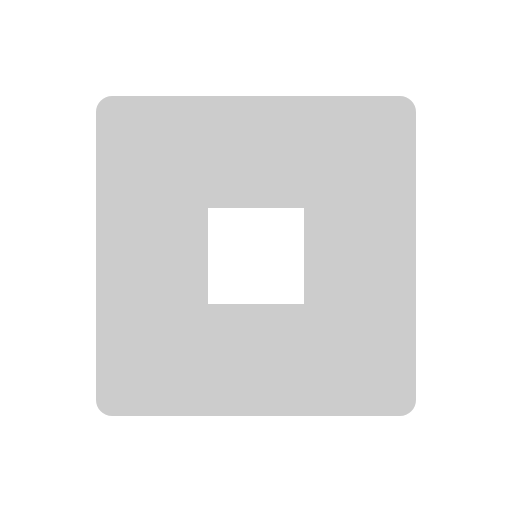
t = 0.00 s
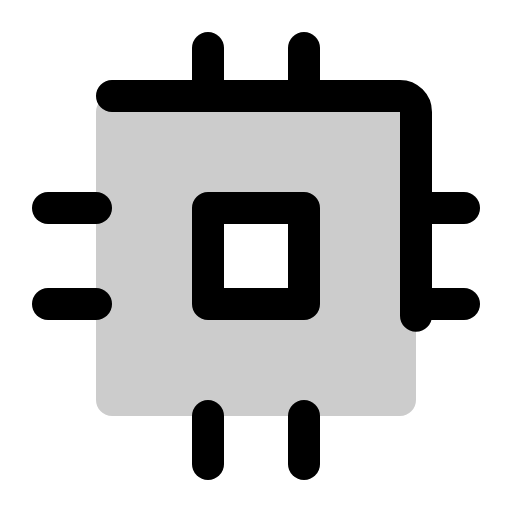
t = 0.38 s
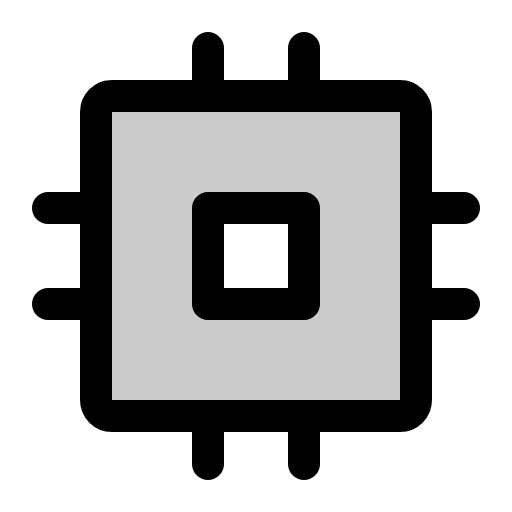
t = 1.13 s
t = 1.50 s: frame unchanged from t = 1.13 s, image omitted
t = 1.88 s: frame unchanged from t = 1.13 s, image omitted
t = 2.63 s: frame unchanged from t = 1.13 s, image omitted

The animated SVG that drew these frames (rendered in a browser with its animation timeline set to each time). Animation: 1 CSS @keyframes rule; one cycle of 3.00 s, repeats indefinitely.

<svg xmlns="http://www.w3.org/2000/svg" viewBox="0 0 256 256">
  <style>
    .draw-line {
      stroke-dasharray: 2000;
      stroke-dashoffset: 0;
    }
    svg:hover .draw-line {
      animation: phosphor-draw-in 3s ease-in-out infinite alternate;
    }
    @keyframes phosphor-draw-in {
      0%   { stroke-dashoffset: 2000; }
      50%  { stroke-dashoffset: 0; }
      100% { stroke-dashoffset: 0; }
    }
  </style><rect width="256" height="256" fill="none"/><path d="M200,48H56a8,8,0,0,0-8,8V200a8,8,0,0,0,8,8H200a8,8,0,0,0,8-8V56A8,8,0,0,0,200,48ZM152,152H104V104h48Z" opacity="0.2"/><rect x="104" y="104" width="48" height="48" fill="none" stroke="currentColor" stroke-linecap="round" stroke-linejoin="round" stroke-width="16" class="draw-line"/><rect x="48" y="48" width="160" height="160" rx="8" fill="none" stroke="currentColor" stroke-linecap="round" stroke-linejoin="round" stroke-width="16" class="draw-line"/><line x1="208" y1="104" x2="232" y2="104" fill="none" stroke="currentColor" stroke-linecap="round" stroke-linejoin="round" stroke-width="16" class="draw-line"/><line x1="208" y1="152" x2="232" y2="152" fill="none" stroke="currentColor" stroke-linecap="round" stroke-linejoin="round" stroke-width="16" class="draw-line"/><line x1="24" y1="104" x2="48" y2="104" fill="none" stroke="currentColor" stroke-linecap="round" stroke-linejoin="round" stroke-width="16" class="draw-line"/><line x1="24" y1="152" x2="48" y2="152" fill="none" stroke="currentColor" stroke-linecap="round" stroke-linejoin="round" stroke-width="16" class="draw-line"/><line x1="152" y1="208" x2="152" y2="232" fill="none" stroke="currentColor" stroke-linecap="round" stroke-linejoin="round" stroke-width="16" class="draw-line"/><line x1="104" y1="208" x2="104" y2="232" fill="none" stroke="currentColor" stroke-linecap="round" stroke-linejoin="round" stroke-width="16" class="draw-line"/><line x1="152" y1="24" x2="152" y2="48" fill="none" stroke="currentColor" stroke-linecap="round" stroke-linejoin="round" stroke-width="16" class="draw-line"/><line x1="104" y1="24" x2="104" y2="48" fill="none" stroke="currentColor" stroke-linecap="round" stroke-linejoin="round" stroke-width="16" class="draw-line"/></svg>
